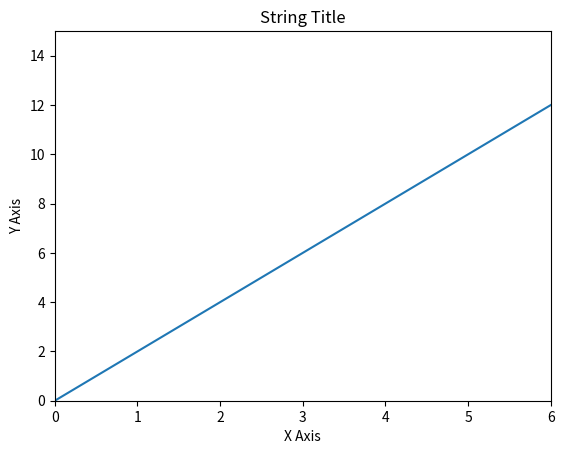

Reproduce this figure in Python.
# https://matplotlib.org
# https://matplotlib.org/gallery.html
import matplotlib.pyplot as plt
import numpy as np

x = np.arange(0,10)
y = 2*x
plt.plot(x, y)
plt.title('String Title')
plt.xlabel('X Axis')
plt.ylabel('Y Axis')
plt.xlim(0, 6) # limits on x axis
plt.ylim(0, 15) # limits on y axis
plt.savefig('ex.png')
plt.show()

